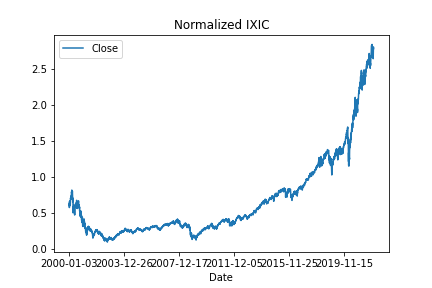

The data file committed next to this chart (first rows):
Date, Close
2000-01-03, 0.6519
2000-01-04, 0.6099
2000-01-05, 0.6055
2000-01-06, 0.578
2000-01-07, 0.6064
2000-01-10, 0.637
2000-01-11, 0.6135
2000-01-12, 0.6005
2000-01-13, 0.6201
2000-01-14, 0.6397
2000-01-18, 0.6518
2000-01-19, 0.6556
2000-01-20, 0.6626
2000-01-21, 0.671
2000-01-24, 0.6455
2000-01-25, 0.6585
2000-01-26, 0.6407
2000-01-27, 0.6351
2000-01-28, 0.6072
2000-01-31, 0.617
2000-02-01, 0.6374
2000-02-02, 0.6414
2000-02-03, 0.6665
2000-02-04, 0.6726
2000-02-07, 0.6868
2000-02-08, 0.7061
2000-02-09, 0.6944
2000-02-10, 0.7167
2000-02-11, 0.7002
2000-02-14, 0.7045
2000-02-15, 0.7049
2000-02-16, 0.7061
2000-02-17, 0.7283
2000-02-18, 0.7032
2000-02-22, 0.6978
2000-02-23, 0.7286
2000-02-24, 0.7409
2000-02-25, 0.7359
2000-02-28, 0.7336
2000-02-29, 0.7554
2000-03-01, 0.7713
2000-03-02, 0.7659
2000-03-03, 0.7952
2000-03-06, 0.7934
2000-03-07, 0.783
2000-03-08, 0.792
2000-03-09, 0.8194
2000-03-10, 0.8197
2000-03-13, 0.7939
2000-03-14, 0.7572
2000-03-15, 0.7345
2000-03-16, 0.7591
2000-03-17, 0.7739
2000-03-20, 0.7395
2000-03-21, 0.7581
2000-03-22, 0.7861
2000-03-23, 0.8
2000-03-24, 0.8041
2000-03-27, 0.8033
2000-03-28, 0.7804
... 5,475 more rows
